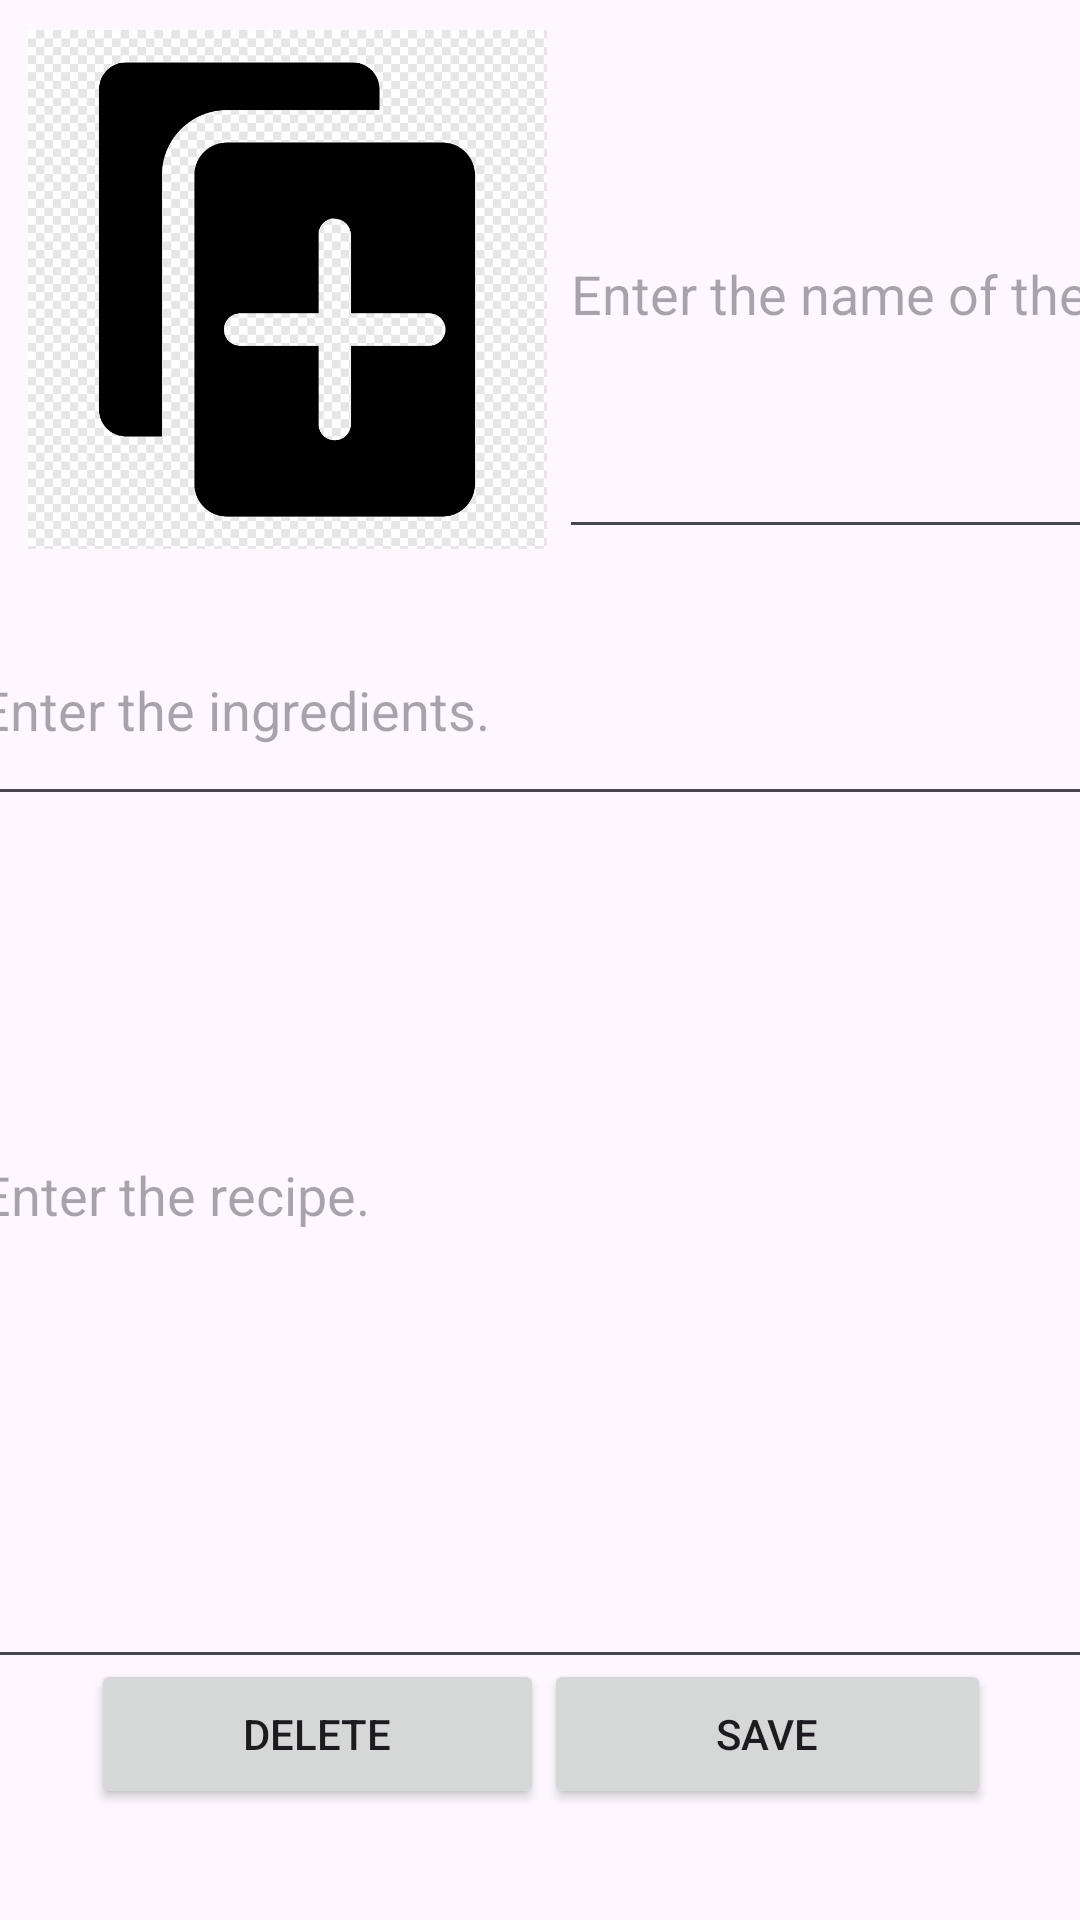

The Android layout XML behind this screen, and the referenced resources:
<!-- AndroidManifest.xml: application theme Theme.TarifDefteri -->
<!-- res/layout/fragment_recipe.xml -->
<?xml version="1.0" encoding="utf-8"?>
<androidx.constraintlayout.widget.ConstraintLayout
    xmlns:android="http://schemas.android.com/apk/res/android"
    xmlns:app="http://schemas.android.com/apk/res-auto"
    xmlns:tools="http://schemas.android.com/tools"
    android:layout_width="match_parent"
    android:layout_height="match_parent"
    tools:context=".view.RecipeFragment"
    tools:layout_editor_absoluteX="-11dp"
    tools:layout_editor_absoluteY="-56dp">


    <EditText
        android:id="@+id/recipeText"
        android:layout_width="382dp"
        android:layout_height="326dp"
        android:layout_marginStart="10dp"
        android:layout_marginTop="15dp"
        android:layout_marginEnd="10dp"
        android:layout_marginBottom="15dp"
        android:ems="10"
        android:hint="Enter the recipe."
        android:inputType="text"
        app:layout_constraintBottom_toTopOf="@+id/linearLayout2"
        app:layout_constraintEnd_toEndOf="parent"
        app:layout_constraintStart_toStartOf="parent"
        app:layout_constraintTop_toBottomOf="@+id/ingredientText"
        app:layout_constraintVertical_bias="0.714" />

    <LinearLayout
        android:id="@+id/linearLayout"
        android:layout_width="404dp"
        android:layout_height="173dp"
        android:layout_marginStart="5dp"
        android:layout_marginTop="10dp"
        android:layout_marginEnd="5dp"
        android:orientation="horizontal"
        app:layout_constraintEnd_toEndOf="parent"
        app:layout_constraintHorizontal_bias="0.0"
        app:layout_constraintStart_toStartOf="parent"
        app:layout_constraintTop_toTopOf="parent">

        <ImageView
            android:id="@+id/imageView"
            android:layout_width="169dp"
            android:layout_height="match_parent"
            android:layout_weight="1"
            android:onClick="imageSelect"
            android:src="@drawable/add" />

        <EditText
            android:id="@+id/nameText"
            android:layout_width="wrap_content"
            android:layout_height="match_parent"
            android:layout_weight="1"
            android:ems="10"
            android:hint="Enter the name of the food."
            android:inputType="text" />
    </LinearLayout>

    <LinearLayout
        android:id="@+id/linearLayout2"
        android:layout_width="300dp"
        android:layout_height="55dp"
        android:layout_marginBottom="32dp"
        android:orientation="horizontal"
        app:layout_constraintBottom_toBottomOf="parent"
        app:layout_constraintEnd_toEndOf="parent"
        app:layout_constraintHorizontal_bias="0.506"
        app:layout_constraintStart_toStartOf="parent">

        <Button
            android:id="@+id/delete"
            android:layout_width="149dp"
            android:layout_height="50dp"
            android:layout_weight="1"
            android:gravity="center"
            android:onClick="delete"
            android:text="Delete" />

        <Button
            android:id="@+id/save"
            android:layout_width="149dp"
            android:layout_height="50dp"
            android:gravity="center"
            android:onClick="save"
            android:text="Save" />

    </LinearLayout>

    <EditText
        android:id="@+id/ingredientText"
        android:layout_width="383dp"
        android:layout_height="74dp"
        android:layout_marginStart="10dp"
        android:layout_marginTop="15dp"
        android:layout_marginEnd="10dp"
        android:ems="10"
        android:hint="Enter the ingredients."
        android:inputType="text"
        app:layout_constraintEnd_toEndOf="parent"
        app:layout_constraintStart_toStartOf="parent"
        app:layout_constraintTop_toBottomOf="@+id/linearLayout" />

</androidx.constraintlayout.widget.ConstraintLayout>
<!-- resources referenced by this layout -->
<resources>
  <!-- drawable add: png bitmap (drawable, 4775 bytes) -->
  <style name="Theme.TarifDefteri" parent="Base.Theme.TarifDefteri" />
  <style name="Base.Theme.TarifDefteri" parent="Theme.Material3.DayNight.NoActionBar">
          
          
      </style>
</resources>
